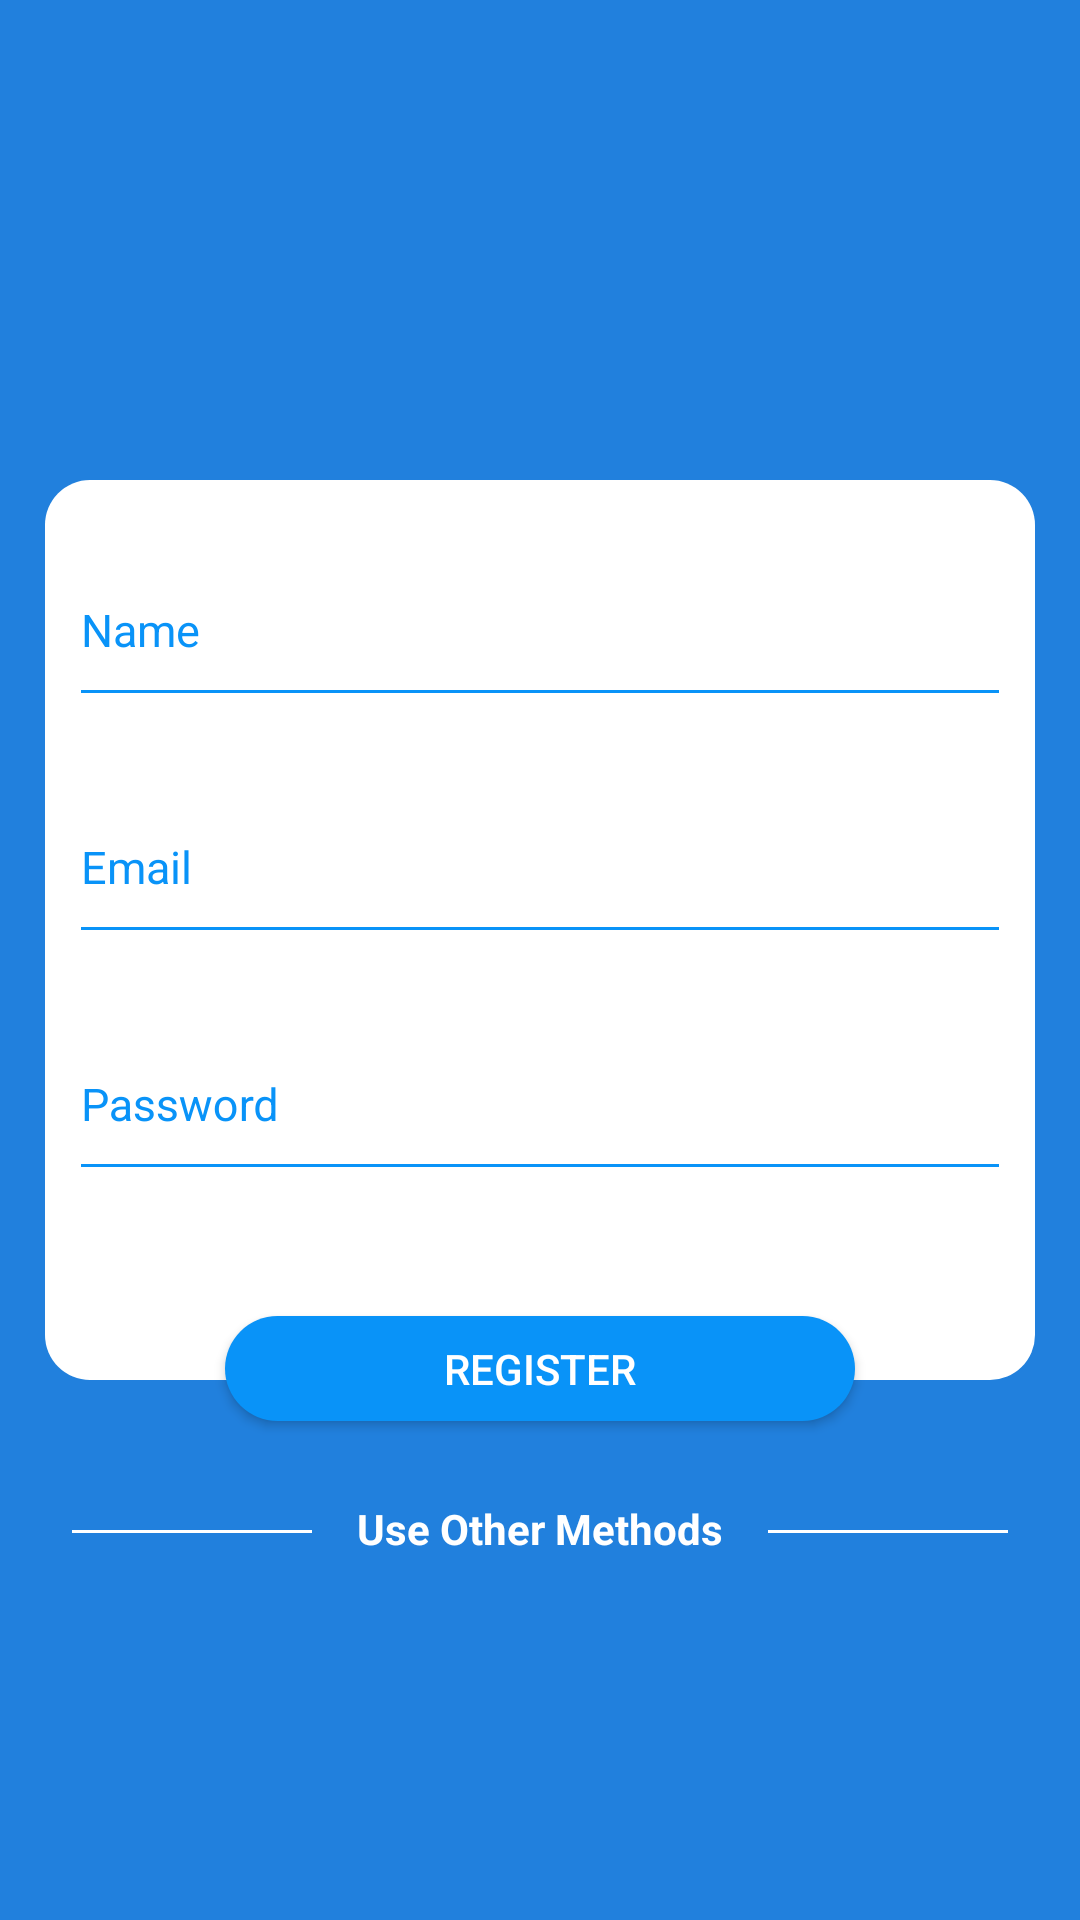

Here is an Android app screen rendered from its layout file. Give the layout XML and the strings, colors and styles it references.
<!-- AndroidManifest.xml: application theme AppTheme -->
<!-- res/layout/activity_register.xml -->
<?xml version="1.0" encoding="utf-8"?>
<androidx.constraintlayout.widget.ConstraintLayout xmlns:android="http://schemas.android.com/apk/res/android"
    xmlns:app="http://schemas.android.com/apk/res-auto"
    xmlns:tools="http://schemas.android.com/tools"
    android:layout_width="match_parent"
    android:layout_height="match_parent"
    tools:context=".Activity.RegisterActivity"
    android:background="#2180DD">

    <ImageView
        android:id="@+id/doctor_register"
        android:layout_width="434dp"
        android:layout_height="200dp"
        android:scaleType="fitCenter"
        app:layout_constraintEnd_toEndOf="parent"
        app:layout_constraintStart_toStartOf="parent"
        app:layout_constraintTop_toTopOf="parent"
        app:srcCompat="@drawable/doctor"  />

    <View
        android:id="@+id/view"
        android:layout_width="330dp"
        android:layout_height="300dp"
        android:layout_marginStart="16dp"
        android:layout_marginTop="160dp"
        android:layout_marginEnd="16dp"
        android:background="@drawable/view_bg"
        app:layout_constraintEnd_toEndOf="parent"
        app:layout_constraintStart_toStartOf="parent"
        app:layout_constraintTop_toTopOf="@+id/doctor_register" />

    <com.google.android.material.textfield.TextInputLayout
        android:id="@+id/textInputLayout10"
        android:layout_width="0dp"
        android:layout_height="wrap_content"
        android:layout_marginStart="8dp"
        android:layout_marginTop="8dp"
        android:layout_marginEnd="8dp"
        android:textColorHint="@color/colorPrimaryDark"
        app:hintTextColor="@color/colorPrimaryDark"
        app:layout_constraintEnd_toEndOf="@+id/view"
        app:layout_constraintStart_toStartOf="@+id/view"
        app:layout_constraintTop_toTopOf="@+id/view">

        <com.google.android.material.textfield.TextInputEditText
            android:id="@+id/name_register"
            android:layout_width="match_parent"
            android:layout_height="60dp"
            android:backgroundTint="@color/colorPrimaryDark"
            android:hint="Name"
            android:textColor="#111"
            android:inputType="textPersonName"
            android:textColorHint="@color/colorPrimaryDark"
            android:textColorLink="@color/colorPrimaryDark"
            android:textSize="15sp"
            android:textStyle="normal" />

    </com.google.android.material.textfield.TextInputLayout>


    <com.google.android.material.textfield.TextInputLayout
        android:id="@+id/textInputLayout11"
        android:layout_width="0dp"
        android:layout_height="wrap_content"
        android:layout_marginStart="8dp"
        android:layout_marginTop="8dp"
        android:layout_marginEnd="8dp"
        android:textColorHint="@color/colorPrimaryDark"
        app:hintTextColor="@color/colorPrimaryDark"
        app:layout_constraintEnd_toEndOf="@+id/view"
        app:layout_constraintStart_toStartOf="@+id/view"
        app:layout_constraintTop_toBottomOf="@+id/textInputLayout10">

        <com.google.android.material.textfield.TextInputEditText
            android:id="@+id/email_register"
            android:layout_width="match_parent"
            android:layout_height="60dp"
            android:backgroundTint="@color/colorPrimaryDark"
            android:hint="Email"
            android:textColor="#111"
            android:inputType="textEmailAddress"
            android:textSize="15sp"
            android:textColorHint="@color/colorPrimaryDark"
            android:textColorLink="@color/colorPrimaryDark"
            android:textStyle="normal" />

    </com.google.android.material.textfield.TextInputLayout>


    <com.google.android.material.textfield.TextInputLayout
        android:id="@+id/textInputLayout12"
        android:layout_width="0dp"
        android:layout_height="wrap_content"
        android:layout_marginStart="8dp"
        android:layout_marginTop="8dp"
        android:layout_marginEnd="8dp"
        android:textColorHint="@color/colorPrimaryDark"
        app:hintTextColor="@color/colorPrimaryDark"
        app:layout_constraintEnd_toEndOf="@+id/view"
        app:layout_constraintStart_toStartOf="@+id/view"
        app:layout_constraintTop_toBottomOf="@+id/textInputLayout11">

        <com.google.android.material.textfield.TextInputEditText
            android:id="@+id/password_register"
            android:layout_width="match_parent"
            android:layout_height="60dp"
            android:backgroundTint="@color/colorPrimaryDark"
            android:hint="Password"
            android:textColor="#111"
            android:inputType="textPassword"
            android:textSize="15sp"
            android:textColorHint="@color/colorPrimaryDark"
            android:textColorLink="@color/colorPrimaryDark"
            android:textStyle="normal" />

    </com.google.android.material.textfield.TextInputLayout>

    <Button
        android:id="@+id/registerBtn"
        android:layout_width="0dp"
        android:layout_height="35dp"
        android:layout_marginStart="60dp"
        android:layout_marginTop="55dp"
        android:layout_marginEnd="60dp"
        android:background="@drawable/bg_2"
        android:shadowDx="30"
        android:shadowDy="30"
        android:text="Register"
        android:textColor="#fff"
        app:layout_constraintBottom_toBottomOf="@+id/view"
        app:layout_constraintEnd_toEndOf="@+id/view"
        app:layout_constraintHorizontal_bias="0.0"
        app:layout_constraintStart_toStartOf="@+id/view"
        app:layout_constraintTop_toBottomOf="@+id/textInputLayout12" />

    <TextView
        android:id="@+id/textView2"
        android:layout_width="wrap_content"
        android:layout_height="wrap_content"
        android:layout_marginTop="40dp"
        android:text="Use Other Methods"
        android:textColor="#fff"
        android:textStyle="bold"
        app:layout_constraintEnd_toStartOf="@+id/view4"
        app:layout_constraintStart_toEndOf="@+id/view3"
        app:layout_constraintTop_toBottomOf="@+id/view" />

    <View
        android:id="@+id/view3"
        android:layout_width="80dp"
        android:layout_height="1dp"
        android:layout_marginStart="24dp"
        android:layout_marginTop="50dp"
        android:background="#fff"
        app:layout_constraintStart_toStartOf="parent"
        app:layout_constraintTop_toBottomOf="@+id/view" />

    <View
        android:id="@+id/view4"
        android:layout_width="80dp"
        android:layout_height="1dp"
        android:layout_marginTop="50dp"
        android:layout_marginEnd="24dp"
        android:background="#fff"
        app:layout_constraintEnd_toEndOf="parent"
        app:layout_constraintTop_toBottomOf="@+id/view" />

    <ImageView
        android:id="@+id/imageView8"
        android:layout_width="40dp"
        android:layout_height="40dp"
        android:layout_marginTop="24dp"
        android:layout_marginEnd="120dp"
        app:layout_constraintEnd_toEndOf="parent"
        app:layout_constraintHorizontal_bias="0.5"
        app:layout_constraintStart_toEndOf="@+id/imageView7"
        app:layout_constraintTop_toBottomOf="@+id/textView2"
        app:srcCompat="@drawable/goofle_email" />

    <ImageView
        android:id="@+id/imageView7"
        android:layout_width="40dp"
        android:layout_height="40dp"
        android:layout_marginStart="120dp"
        android:layout_marginTop="24dp"
        app:layout_constraintEnd_toStartOf="@+id/imageView8"
        app:layout_constraintHorizontal_bias="0.5"
        app:layout_constraintStart_toStartOf="parent"
        app:layout_constraintTop_toBottomOf="@+id/textView2"
        app:srcCompat="@drawable/facebook" />


</androidx.constraintlayout.widget.ConstraintLayout>
<!-- resources referenced by this layout -->
<resources>
  <color name="colorPrimaryDark">#0993F8</color>
  <!-- drawable bg_2 (drawable) -->
  <?xml version="1.0" encoding="utf-8"?>
  <selector xmlns:android="http://schemas.android.com/apk/res/android">
  
      <item>
          <shape android:shape="rectangle">
              <solid android:color="@color/colorPrimaryDark"/>
  
              <corners android:radius="32dp"></corners>
          </shape>
      </item>
  </selector>
  <!-- drawable view_bg (drawable) -->
  <?xml version="1.0" encoding="utf-8"?>
  <selector xmlns:android="http://schemas.android.com/apk/res/android">
  
      <item>
          <shape android:shape="rectangle">
              <solid android:color="#fff"/>
              <corners android:radius="15dp"></corners>
          </shape>
      </item>
  </selector>
  <style name="AppTheme" parent="Theme.AppCompat.Light.NoActionBar">
          
          <item name="colorPrimary">@color/colorPrimaryDark</item>
          <item name="colorPrimaryDark">@color/colorPrimaryDark</item>
          <item name="colorAccent">@color/colorAccent</item>
          <item name="android:statusBarColor" tools:ignore="NewApi">#fafafa</item>
      </style>
  <color name="colorAccent">#0993F8</color>
</resources>
